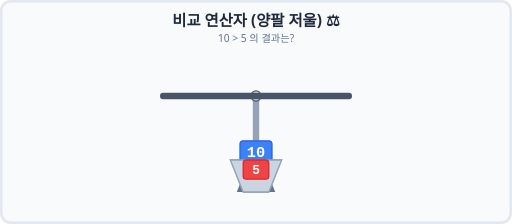
t = 0.00 s
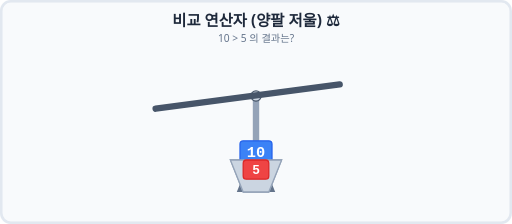
t = 0.60 s
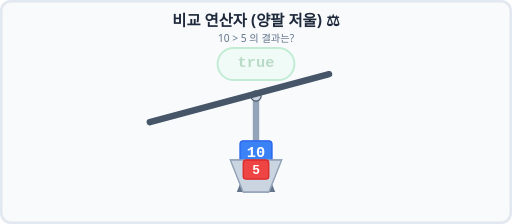
t = 1.30 s
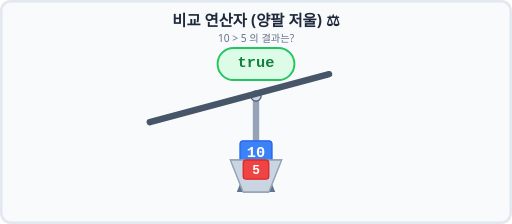
t = 2.10 s
t = 2.70 s: frame unchanged from t = 2.10 s, image omitted
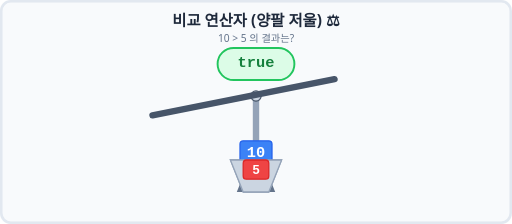
t = 3.40 s

The animated SVG that drew these frames (rendered in a browser with its animation timeline set to each time). Animation: 5 SMIL elements (animate=2,animateTransform=3); one cycle of 4.00 s, repeats indefinitely.

<svg xmlns="http://www.w3.org/2000/svg" viewBox="0 0 800 350" width="100%" height="350">
    <rect width="800" height="350" fill="#f8fafc" rx="15" />
    <rect width="796" height="346" x="2" y="2" fill="none" stroke="#e2e8f0" stroke-width="4" rx="15" />
    
    <text x="400" y="40" font-family="'Segoe UI', Roboto, sans-serif" font-size="24" font-weight="bold" fill="#1e293b" text-anchor="middle">비교 연산자 (양팔 저울) ⚖️</text>
    <text x="400" y="65" font-family="'Segoe UI', Roboto, sans-serif" font-size="16" fill="#64748b" text-anchor="middle">10 &gt; 5 의 결과는?</text>

    <g transform="translate(400, 250)">
        <!-- Scale Base -->
        <path d="M -30 50 L 30 50 L 10 0 L -10 0 Z" fill="#64748b" />
        <rect x="-5" y="-100" width="10" height="100" fill="#94a3b8" />
        <circle cx="0" cy="-100" r="8" fill="#cbd5e1" stroke="#475569" stroke-width="2" />
        
        <!-- The Balance Beam (Tips right to left because 10 is heavier) -->
        <g>
            <animateTransform attributeName="transform" type="rotate" values="0; -15; -15; 0" keyTimes="0; 0.3; 0.8; 1" dur="4s" repeatCount="indefinite" />
            
            <rect x="-150" y="-105" width="300" height="10" rx="5" fill="#475569" />
            
            <!-- Left Pan (10) -->
            <g transform="translate(-140, -100)">
                <animateTransform attributeName="transform" type="rotate" values="0; 15; 15; 0" keyTimes="0; 0.3; 0.8; 1" dur="4s" repeatCount="indefinite" />
                <path d="M -40 0 L 40 0 L 20 50 L -20 50 Z" fill="#cbd5e1" stroke="#94a3b8" stroke-width="2" />
                
                <!-- The weight "10" -->
                <g transform="translate(0, 10)">
                    <rect x="-25" y="-40" width="50" height="40" rx="5" fill="#3b82f6" stroke="#2563eb" stroke-width="2" />
                    <text x="0" y="-15" font-family="monospace" font-size="24" fill="white" font-weight="bold" text-anchor="middle">10</text>
                </g>
            </g>
            
            <!-- Right Pan (5) -->
            <g transform="translate(140, -100)">
                <animateTransform attributeName="transform" type="rotate" values="0; 15; 15; 0" keyTimes="0; 0.3; 0.8; 1" dur="4s" repeatCount="indefinite" />
                <path d="M -40 0 L 40 0 L 20 50 L -20 50 Z" fill="#cbd5e1" stroke="#94a3b8" stroke-width="2" />
                
                <!-- The weight "5" (smaller box) -->
                <g transform="translate(0, 30)">
                    <rect x="-20" y="-30" width="40" height="30" rx="5" fill="#ef4444" stroke="#dc2626" stroke-width="2" />
                    <text x="0" y="-8" font-family="monospace" font-size="20" fill="white" font-weight="bold" text-anchor="middle">5</text>
                </g>
            </g>
        </g>
    </g>

    <!-- Result Banner -->
    <g transform="translate(400, 100)">
        <rect x="-60" y="-25" width="120" height="50" rx="25" fill="#dcfce7" stroke="#22c55e" stroke-width="3" opacity="0">
             <animate attributeName="opacity" values="0; 0; 1; 1; 0" keyTimes="0; 0.3; 0.4; 0.9; 1" dur="4s" repeatCount="indefinite" />
        </rect>
        <text x="0" y="5" font-family="monospace" font-size="24" fill="#15803d" font-weight="bold" text-anchor="middle" opacity="0">
             true
             <animate attributeName="opacity" values="0; 0; 1; 1; 0" keyTimes="0; 0.3; 0.4; 0.9; 1" dur="4s" repeatCount="indefinite" />
        </text>
    </g>

</svg>
